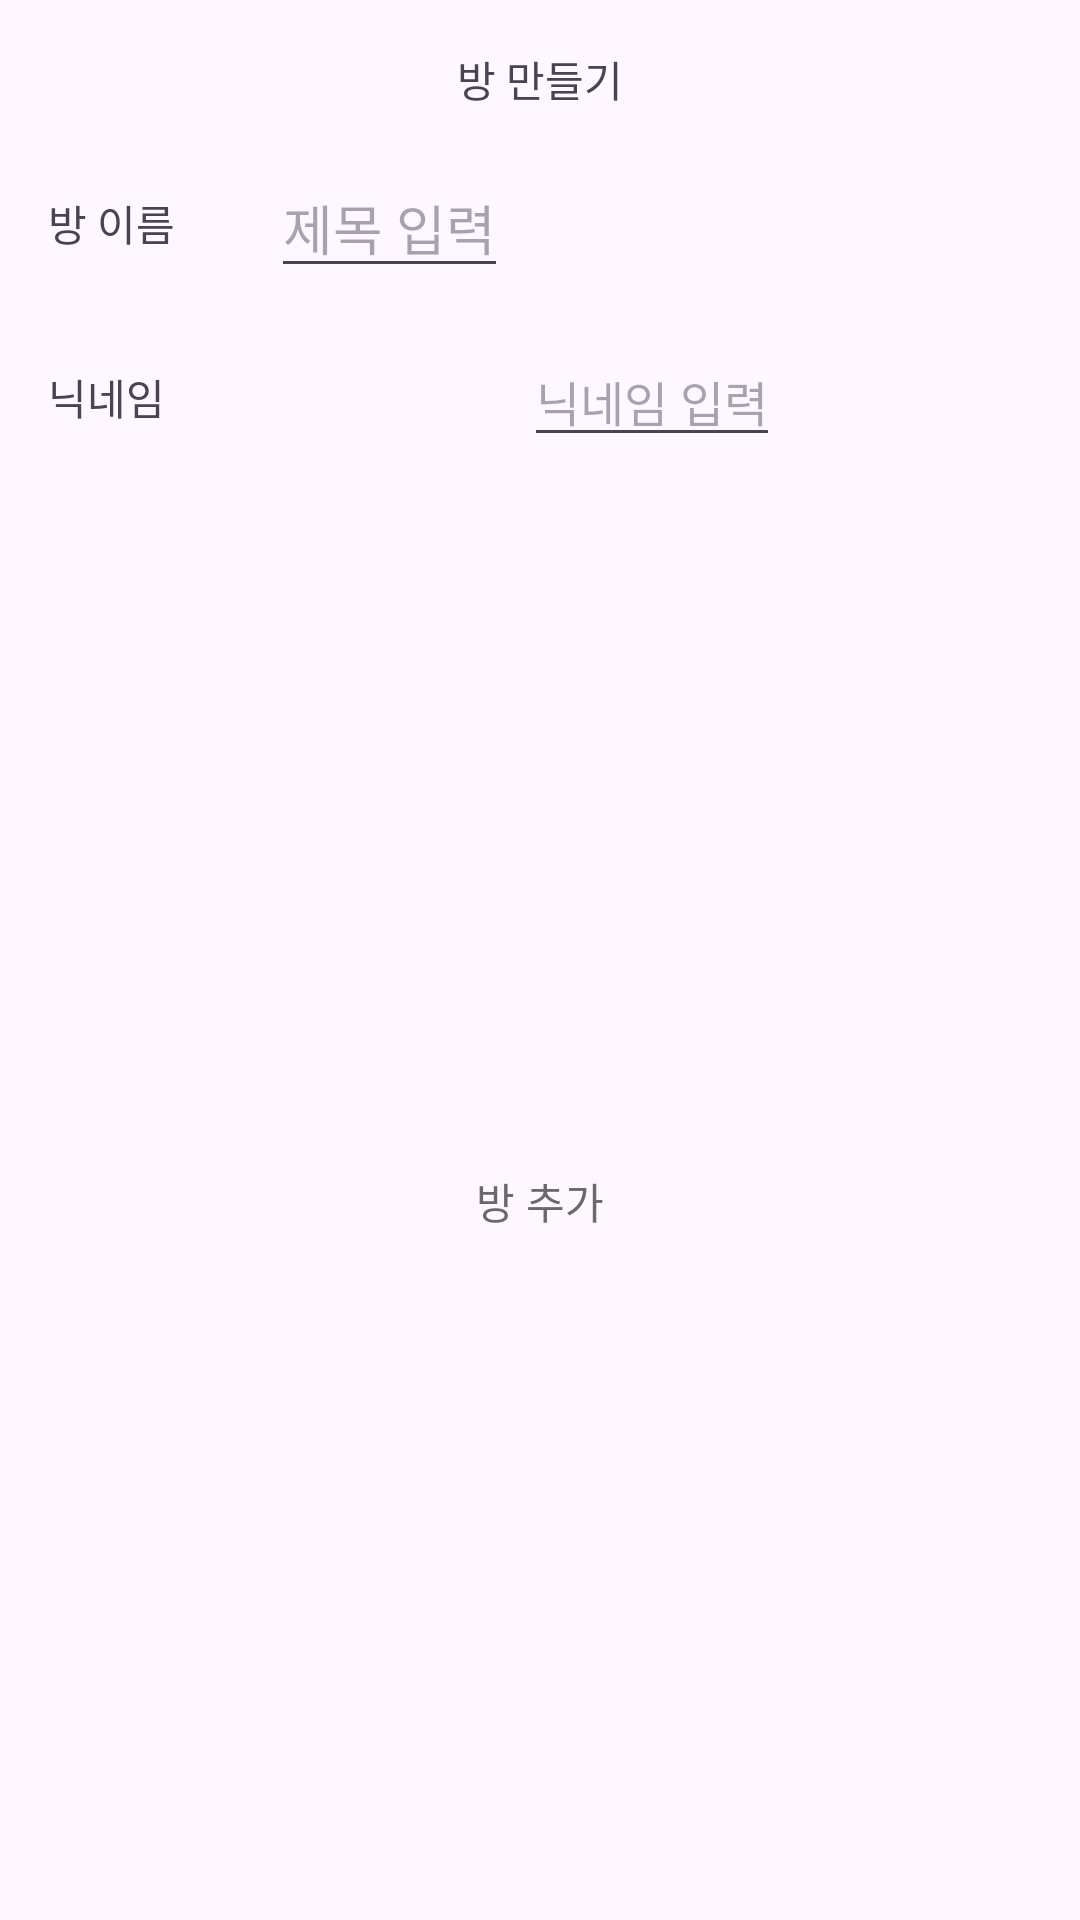

Layout XML and referenced resources for this Android screen:
<!-- AndroidManifest.xml: application theme Theme.UIProject -->
<!-- res/layout/subject_createroom.xml -->
<?xml version="1.0" encoding="utf-8"?>
<androidx.constraintlayout.widget.ConstraintLayout xmlns:android="http://schemas.android.com/apk/res/android"
    xmlns:app="http://schemas.android.com/apk/res-auto"
    android:layout_width="wrap_content"
    android:layout_height="wrap_content">

    <TextView
        android:id="@+id/textView11"
        android:layout_width="wrap_content"
        android:layout_height="wrap_content"
        android:layout_marginTop="16dp"
        android:text="방 만들기"
        app:layout_constraintEnd_toEndOf="parent"
        app:layout_constraintStart_toStartOf="parent"
        app:layout_constraintTop_toTopOf="parent" />

    <TextView
        android:id="@+id/textView9"
        android:layout_width="wrap_content"
        android:layout_height="wrap_content"
        android:layout_marginStart="16dp"
        android:text="방 이름"
        app:layout_constraintBottom_toBottomOf="@+id/subject_editText_inputRoomName"
        app:layout_constraintStart_toStartOf="parent"
        app:layout_constraintTop_toTopOf="@+id/subject_editText_inputRoomName" />

    <EditText
        android:id="@+id/subject_editText_inputRoomName"
        android:layout_width="wrap_content"
        android:layout_height="wrap_content"
        android:layout_marginStart="32dp"
        android:layout_marginTop="16dp"
        android:hint="제목 입력"
        app:layout_constraintStart_toEndOf="@+id/textView9"
        app:layout_constraintTop_toBottomOf="@+id/textView11" />

    <TextView
        android:id="@+id/textView10"
        android:layout_width="wrap_content"
        android:layout_height="wrap_content"
        android:text="닉네임"
        app:layout_constraintBottom_toBottomOf="@+id/subject_editText_inputNickName"
        app:layout_constraintStart_toStartOf="@+id/textView9"
        app:layout_constraintTop_toTopOf="@+id/subject_editText_inputNickName" />

    <EditText
        android:id="@+id/subject_editText_inputNickName"
        android:layout_width="wrap_content"
        android:layout_height="wrap_content"
        android:layout_marginTop="16dp"
        android:layout_marginEnd="16dp"
        android:hint="닉네임 입력"
        android:textSize="16sp"
        app:layout_constraintEnd_toEndOf="parent"
        app:layout_constraintStart_toStartOf="@+id/subject_editText_inputRoomName"
        app:layout_constraintTop_toBottomOf="@+id/subject_editText_inputRoomName" />

    <Button
        style="@style/Widget.Material3.Button.OutlinedButton"
        android:id="@+id/subject_createRoom_button_addRoom"
        android:layout_width="wrap_content"
        android:layout_height="wrap_content"
        android:layout_marginTop="24dp"
        android:layout_marginBottom="16dp"
        android:textColor="@color/dim_gray"
        android:text="방 추가"
        app:layout_constraintBottom_toBottomOf="parent"
        app:layout_constraintEnd_toEndOf="parent"
        app:layout_constraintStart_toStartOf="parent"
        app:layout_constraintTop_toBottomOf="@+id/subject_editText_inputNickName" />
</androidx.constraintlayout.widget.ConstraintLayout>
<!-- resources referenced by this layout -->
<resources>
  <color name="dim_gray">#696969</color>
  <style name="Theme.UIProject" parent="Base.Theme.UIProject" />
  <style name="Base.Theme.UIProject" parent="Theme.Material3.DayNight.NoActionBar">
          <item name="colorPrimary">@color/colorPrimary</item> 
          <item name="colorPrimaryDark">@color/colorPrimaryDark</item> 
          <item name="colorAccent">@color/colorAccent</item> 
      </style>
  <color name="colorPrimary">#7752FE</color>
  <color name="colorPrimaryDark">#190482</color>
  <color name="colorAccent">#8E8FFA</color>
</resources>
